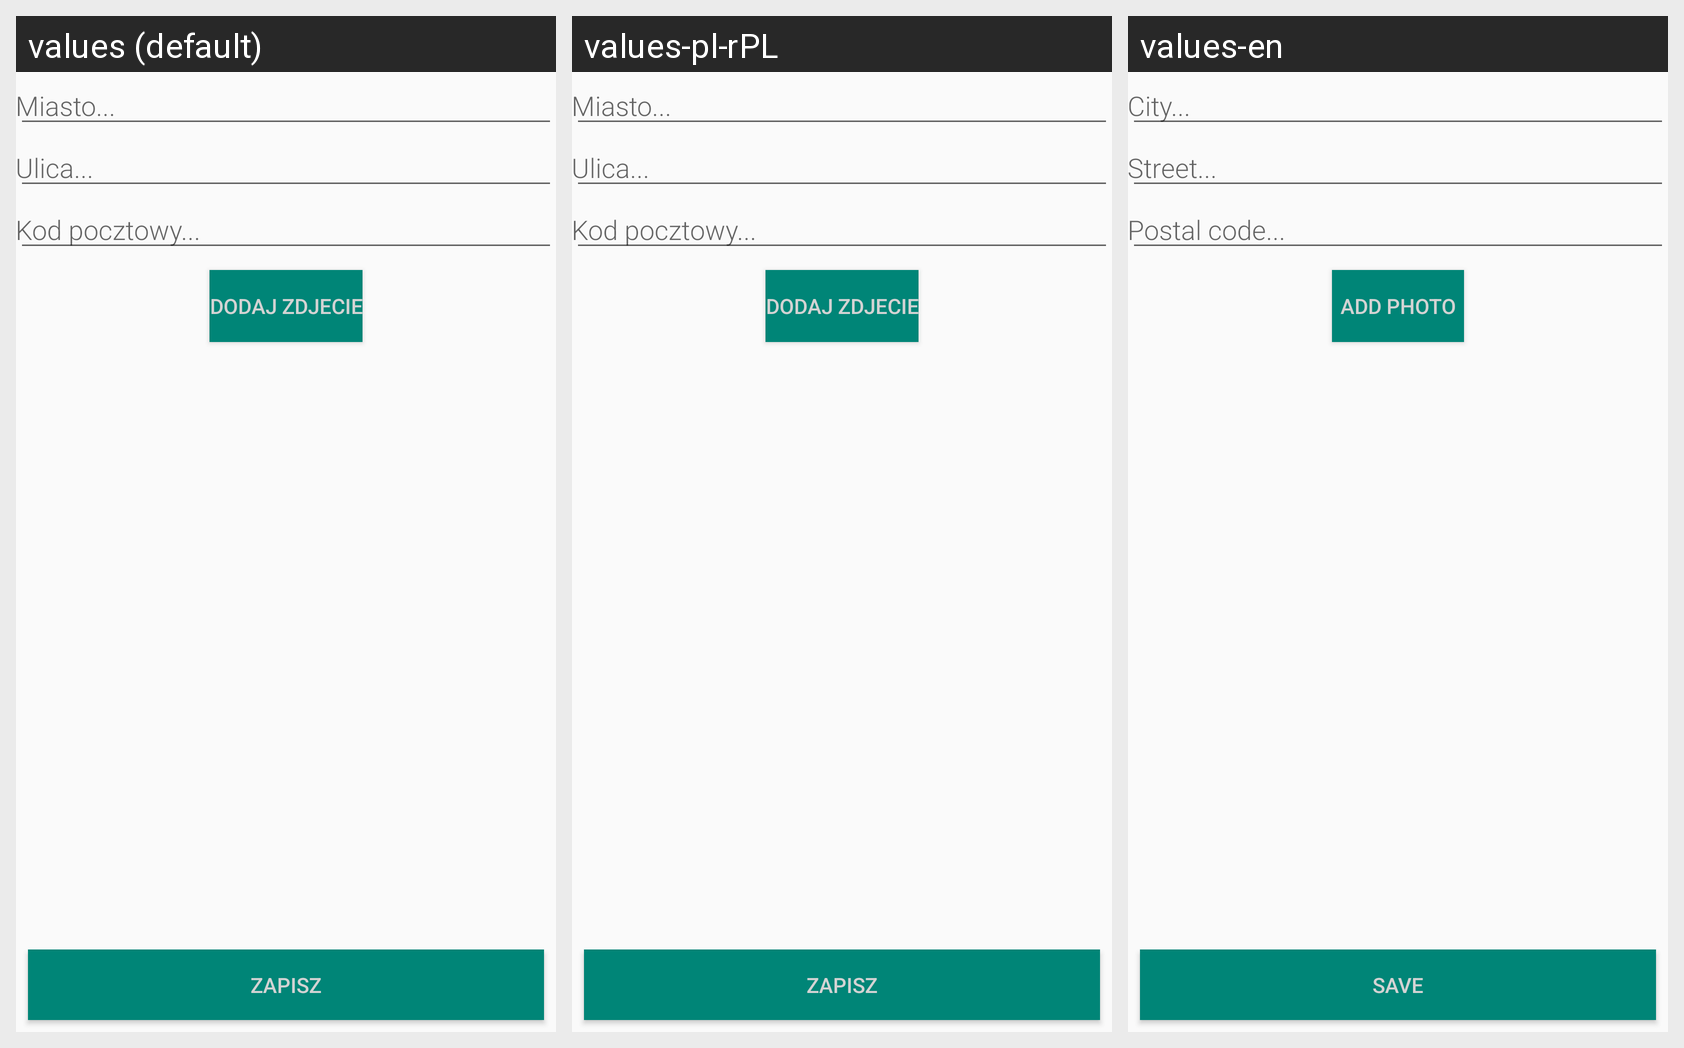

Translations of the strings shown on this Android screen, per locale in the grid:
Android screen res/layout/activity_new_flat_activity.xml rendered under 3 locales, left to right: values (default), values-pl-rPL, values-en. Device: Nexus 5 (rendered at 1080×1920; each locale shown at half size, 540×960, under a caption strip naming it); theme AppTheme.
Strings drawn on this screen, with the default value and each locale's value (text and hints the layout hard-codes appear in the picture but are not listed):

city
  values: Miasto...
  values-pl-rPL: Miasto...
  values-en: City...

street
  values: Ulica...
  values-pl-rPL: Ulica...
  values-en: Street...

postal_code
  values: Kod pocztowy...
  values-pl-rPL: Kod pocztowy...
  values-en: Postal code...

button_add_photo
  values: DODAJ ZDJECIE
  values-pl-rPL: DODAJ ZDJECIE
  values-en: ADD PHOTO

button_save
  values: Zapisz
  values-pl-rPL: Zapisz
  values-en: Save
